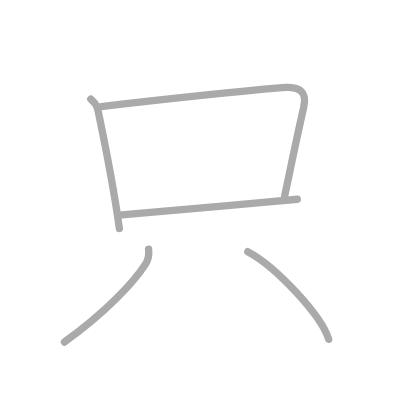
t = 0.00 s
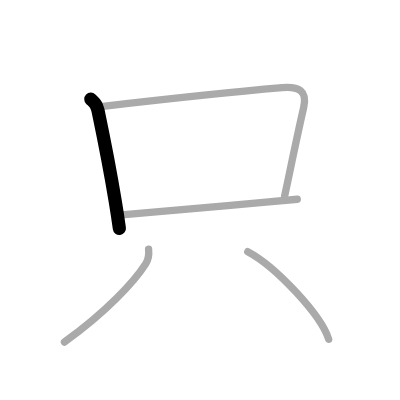
t = 1.00 s
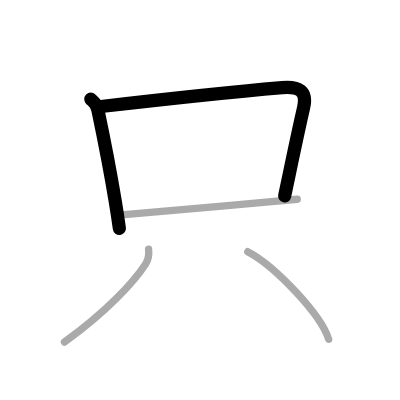
t = 2.00 s
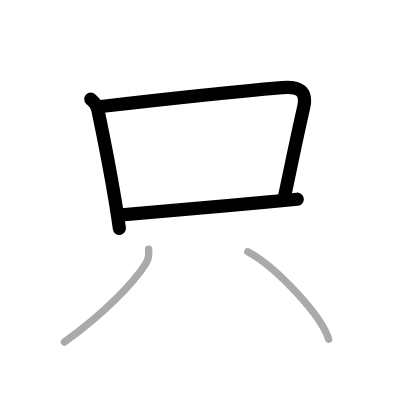
t = 3.00 s
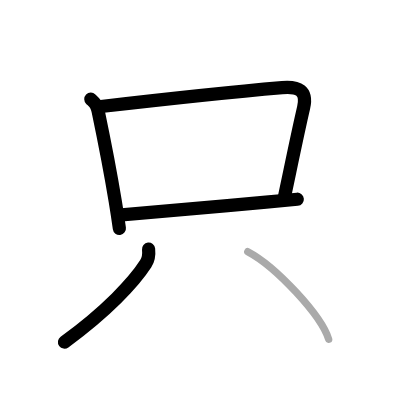
t = 4.00 s
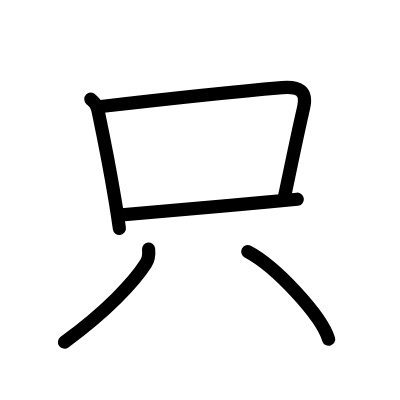
t = 5.00 s

The animated SVG that drew these frames (rendered in a browser with its animation timeline set to each time). Animation: 5 SMIL elements (animate=5); one cycle of 5.00 s.

<?xml version="1.0" standalone="no"?>
<!DOCTYPE svg PUBLIC "-//W3C//DTD SVG 1.1//EN"   "http://www.w3.org/Graphics/SVG/1.1/DTD/svg11.dtd">
<svg width="400px" height="400px"  version="1.1" xmlns="http://www.w3.org/2000/svg">
  <defs>
    <marker id="Triangle" viewBox="0 0 10 10" refX="0" refY="5" markerUnits="strokeWidth" markerWidth="3" style="stroke-opacity:0%;fill:#aaaaaa;" markerHeight="2" orient="auto">
      <path d="M 0 0 L 10 5 L 0 10 z" />
    </marker>
    
    <marker id="Arrow" viewBox="0 0 10 10" refX="5" refY="5" markerUnits="strokeWidth" markerWidth="1.8" style="stroke-opacity:0%;fill:#770000;" markerHeight="2" orient="auto">
      <path d="M 0 4 L 6 4 L 4 1 L 10 5 L 4 9 L 6 6 L 0 6 z" />
        <circle cx="5" cy="5" r="5" />
      </marker>
    
    <marker id="TriangleRed" viewBox="0 0 10 10" refX="0" refY="5" markerUnits="strokeWidth" markerWidth="3" style="stroke-opacity:0%;fill:#CC0000;" markerHeight="2" orient="auto">
      <path d="M 0 0 L 10 5 L 0 10 z" />
    </marker>
    
    <marker id="ArrowRed" viewBox="0 0 10 10" refX="5" refY="5" markerUnits="strokeWidth" markerWidth="1.8" style="stroke-opacity:0%;fill:#CC0000;" markerHeight="2" orient="auto">
      <path d="M 0 4 L 6 4 L 4 1 L 10 5 L 4 9 L 6 6 L 0 6 z" />
        <circle cx="5" cy="5" r="5" />
      </marker>
    
  </defs>
  
  <path style="fill:#ffffff; fill-opacity:100%; fill-rule:evenodd; stroke-width:0;" d="M 0 0 L 400px 0 L 400px 400px L 0 400px L 0 0" />

  <g transform="scale(3.6697247706422 3.6697247706422)">
<path style="fill:none; fill-opacity:0%; fill-rule:evenodd; stroke:#aaaaaa; stroke-opacity:100%; stroke-width: 1.5pt; stroke-linejoin:round; stroke-linecap:round;" d="M24.75 27.02c0.63 0.61 1.27 1.11 1.54 1.87c0.16 0.43 0.36 0.91 0.47 1.45c1.43 6.85 3.26 16.09 4.65 24.55c0.42 2.55 0.8 5.04 1.12 7.36"></path>
<path style="fill:none; fill-opacity:0%; fill-rule:evenodd; stroke:#aaaaaa; stroke-opacity:100%; stroke-width: 1.5pt; stroke-linejoin:round; stroke-linecap:round;" d="M27.52 29.03c18.68-2.16 39.17-4.27 49.37-5.15c4.42-0.38 6.95 0.77 5.84 5.51c-1.67 7.18-3.48 16.11-5.17 24.05"></path>
<path style="fill:none; fill-opacity:0%; fill-rule:evenodd; stroke:#aaaaaa; stroke-opacity:100%; stroke-width: 1.5pt; stroke-linejoin:round; stroke-linecap:round;" d="M33.16 58.55c9.14-0.73 25.38-2.22 39.33-3.49c2.97-0.27 5.85-0.53 8.52-0.77"></path>
<path style="fill:none; fill-opacity:0%; fill-rule:evenodd; stroke:#aaaaaa; stroke-opacity:100%; stroke-width: 1.5pt; stroke-linejoin:round; stroke-linecap:round;" d="M40.49 67.89c0.14 1.35-0.01 2.8-0.77 3.97C36.5 76.88 29.02 84.9 17.56 93.22"></path>
<path style="fill:none; fill-opacity:0%; fill-rule:evenodd; stroke:#aaaaaa; stroke-opacity:100%; stroke-width: 1.5pt; stroke-linejoin:round; stroke-linecap:round;" d="M67.52 68.58c7.78 4.13 20.1 17.46 22.04 23.88"></path>

<path style="fill:none; fill-opacity:0%; fill-rule:evenodd; stroke:#000000; stroke-opacity:100%; stroke-width: 2.7pt; stroke-linejoin:round; stroke-linecap:round;" d="M24.75 27.02c0.63 0.61 1.27 1.11 1.54 1.87c0.16 0.43 0.36 0.91 0.47 1.45c1.43 6.85 3.26 16.09 4.65 24.55c0.42 2.55 0.8 5.04 1.12 7.36" pathLength="100" stroke-dashoffset="100" stroke-dasharray="100 105"><animate id="dashAnim1" attributeName="stroke-dashoffset" from="100" to="0" dur="1s" calcMode="linear" fill="freeze"/></path>
<path style="fill:none; fill-opacity:0%; fill-rule:evenodd; stroke:#000000; stroke-opacity:100%; stroke-width: 2.7pt; stroke-linejoin:round; stroke-linecap:round;" d="M27.52 29.03c18.68-2.16 39.17-4.27 49.37-5.15c4.42-0.38 6.95 0.77 5.84 5.51c-1.67 7.18-3.48 16.11-5.17 24.05" pathLength="100" stroke-dashoffset="100" stroke-dasharray="100 105"><animate id="dashAnim2" attributeName="stroke-dashoffset" from="100" to="0" dur="1s" calcMode="linear" begin="dashAnim1.end" fill="freeze"/></path>
<path style="fill:none; fill-opacity:0%; fill-rule:evenodd; stroke:#000000; stroke-opacity:100%; stroke-width: 2.7pt; stroke-linejoin:round; stroke-linecap:round;" d="M33.16 58.55c9.14-0.73 25.38-2.22 39.33-3.49c2.97-0.27 5.85-0.53 8.52-0.77" pathLength="100" stroke-dashoffset="100" stroke-dasharray="100 105"><animate id="dashAnim3" attributeName="stroke-dashoffset" from="100" to="0" dur="1s" calcMode="linear" begin="dashAnim2.end" fill="freeze"/></path>
<path style="fill:none; fill-opacity:0%; fill-rule:evenodd; stroke:#000000; stroke-opacity:100%; stroke-width: 2.7pt; stroke-linejoin:round; stroke-linecap:round;" d="M40.49 67.89c0.14 1.35-0.01 2.8-0.77 3.97C36.5 76.88 29.02 84.9 17.56 93.22" pathLength="100" stroke-dashoffset="100" stroke-dasharray="100 105"><animate id="dashAnim4" attributeName="stroke-dashoffset" from="100" to="0" dur="1s" calcMode="linear" begin="dashAnim3.end" fill="freeze"/></path>
<path style="fill:none; fill-opacity:0%; fill-rule:evenodd; stroke:#000000; stroke-opacity:100%; stroke-width: 2.7pt; stroke-linejoin:round; stroke-linecap:round;" d="M67.52 68.58c7.78 4.13 20.1 17.46 22.04 23.88" pathLength="100" stroke-dashoffset="100" stroke-dasharray="100 105"><animate id="dashAnim5" attributeName="stroke-dashoffset" from="100" to="0" dur="1s" calcMode="linear" begin="dashAnim4.end" fill="freeze"/></path>

</g>

</svg>  
          
